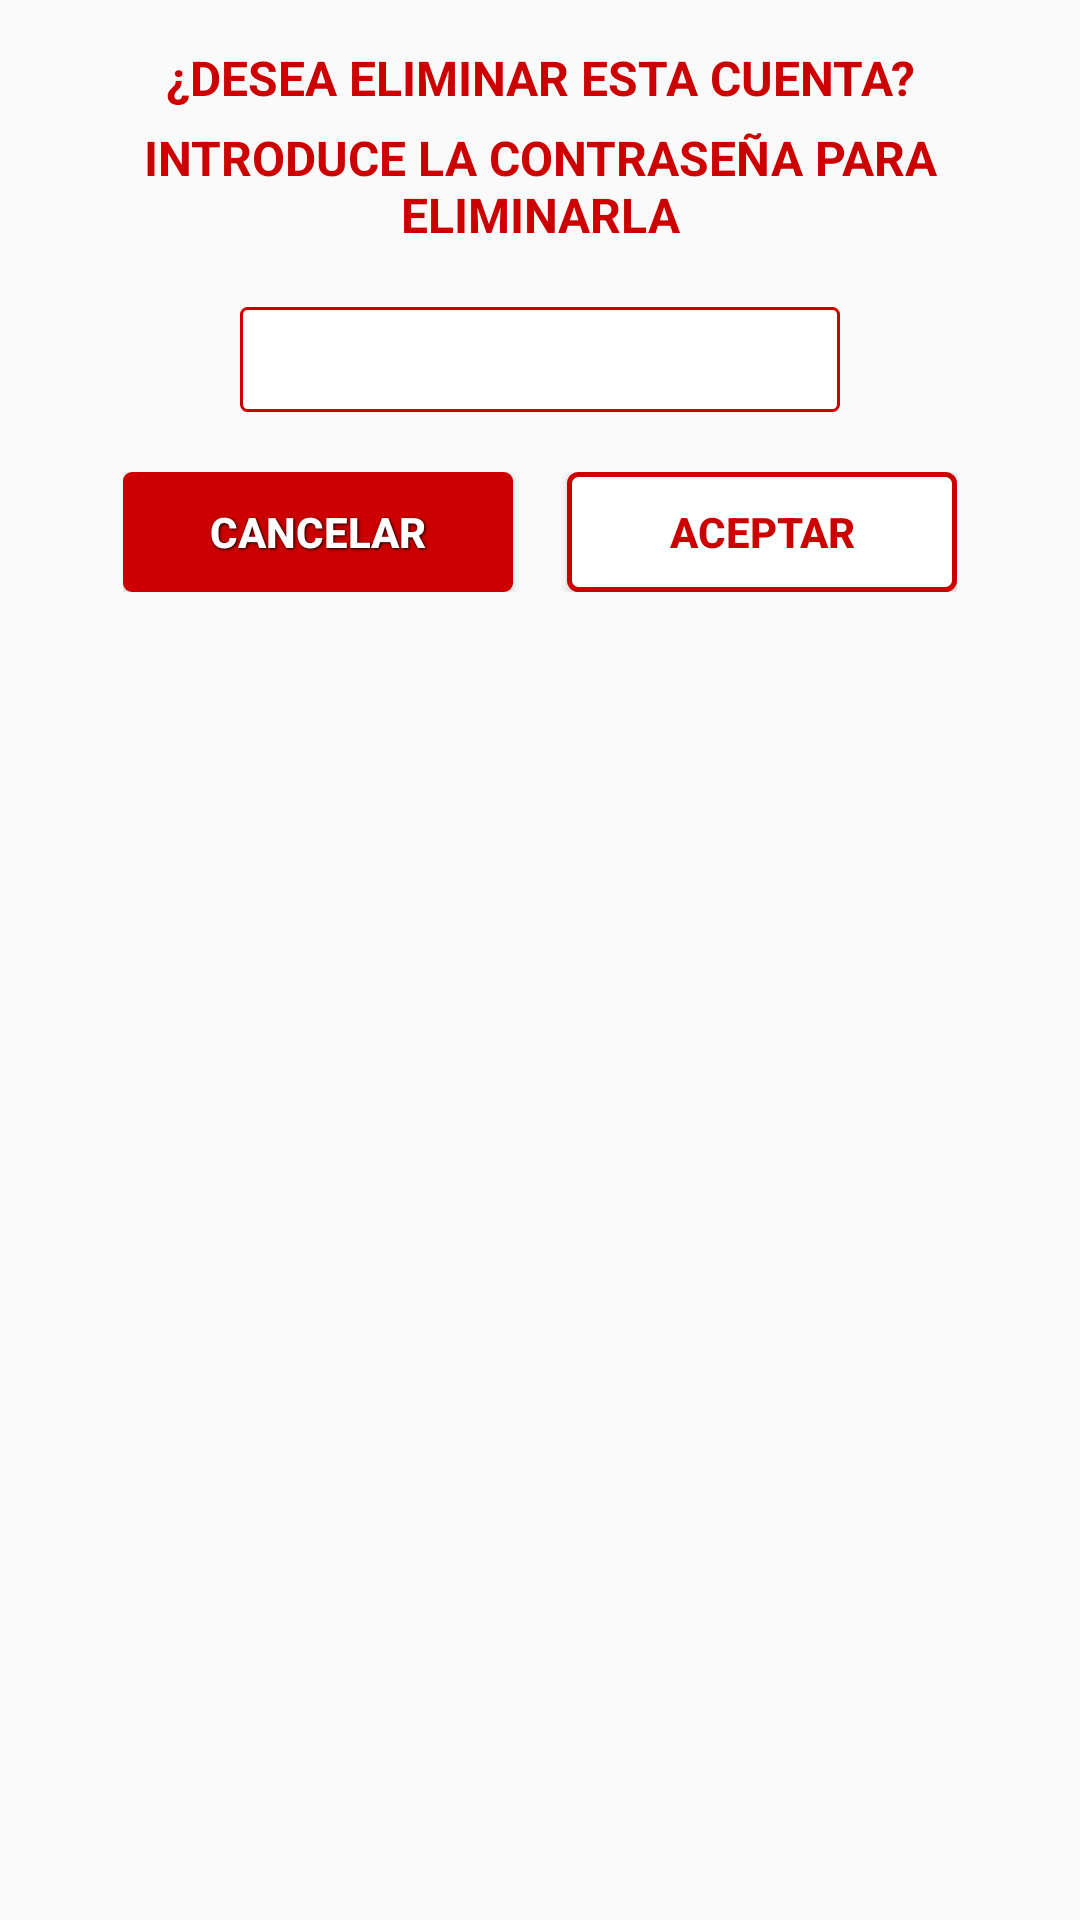

Layout XML and referenced resources for this Android screen:
<!-- AndroidManifest.xml: application theme Theme.TFGKotlin -->
<!-- res/layout/dialog_delete_account.xml -->
<?xml version="1.0" encoding="utf-8"?>
<androidx.constraintlayout.widget.ConstraintLayout xmlns:android="http://schemas.android.com/apk/res/android"
    xmlns:app="http://schemas.android.com/apk/res-auto"
    android:layout_width="wrap_content"
    android:layout_height="wrap_content"
    android:layout_gravity="center"
    android:backgroundTint="@color/light_grey"
    android:paddingStart="30dp"
    android:paddingTop="15dp"
    android:paddingEnd="30dp"
    android:paddingBottom="15dp">

    <TextView
        android:id="@+id/txtDelete"
        android:layout_width="wrap_content"
        android:layout_height="wrap_content"
        android:gravity="center"
        android:text="¿DESEA ELIMINAR ESTA CUENTA?"
        android:textColor="@color/granet"
        android:textSize="16sp"
        android:textStyle="bold"
        app:layout_constraintEnd_toEndOf="parent"
        app:layout_constraintStart_toStartOf="parent"
        app:layout_constraintTop_toTopOf="parent" />

    <TextView
        android:id="@+id/txtWishDelete"
        android:layout_width="wrap_content"
        android:layout_height="wrap_content"
        android:layout_marginTop="5dp"
        android:gravity="center"
        android:text="INTRODUCE LA CONTRASEÑA PARA ELIMINARLA"
        android:textColor="@color/granet"
        android:textSize="16sp"
        android:textStyle="bold"
        app:layout_constraintEnd_toEndOf="parent"
        app:layout_constraintStart_toStartOf="parent"
        app:layout_constraintTop_toBottomOf="@+id/txtDelete" />

    <EditText
        android:id="@+id/passwordDelete"
        android:layout_width="200dp"
        android:layout_height="35dp"
        android:layout_marginTop="20dp"
        android:background="@drawable/small_red_stroke_corners"
        android:gravity="center"
        android:inputType="textPassword"
        android:longClickable="false"
        android:maxLength="16"
        android:padding="3dp"
        android:textColor="@color/black"
        android:textSize="15dp"
        app:layout_constraintEnd_toEndOf="parent"
        app:layout_constraintStart_toStartOf="parent"
        app:layout_constraintTop_toBottomOf="@+id/txtWishDelete" />

    <LinearLayout
        android:id="@+id/deleteTeamLayoutButtons"
        android:layout_width="wrap_content"
        android:layout_height="wrap_content"
        android:layout_marginTop="20dp"
        android:gravity="center"
        android:orientation="horizontal"
        app:layout_constraintEnd_toEndOf="parent"
        app:layout_constraintStart_toStartOf="parent"
        app:layout_constraintTop_toBottomOf="@+id/passwordDelete">

        <Button
            android:id="@+id/cancelDelete"
            android:layout_width="130dp"
            android:layout_height="40dp"
            android:layout_marginEnd="18dp"
            android:background="@drawable/simple_granet_btn"
            android:shadowColor="@color/black"
            android:shadowDx="1"
            android:shadowDy="1"
            android:shadowRadius="2"
            android:text="CANCELAR"
            android:textColor="@color/white"
            android:textStyle="bold" />

        <Button
            android:id="@+id/acceptDelete"
            android:layout_width="130dp"
            android:layout_height="40dp"
            android:background="@drawable/red_stroke_custom"
            android:maxLength="20"
            android:text="ACEPTAR"
            android:textColor="@color/granet"
            android:textStyle="bold" />
    </LinearLayout>

</androidx.constraintlayout.widget.ConstraintLayout>
<!-- resources referenced by this layout -->
<resources>
  <color name="black">#FF000000</color>
  <color name="granet">#CC0000</color>
  <color name="light_grey">#F3F3F3</color>
  <color name="white">#FFFFFFFF</color>
  <!-- drawable red_stroke_custom (drawable) -->
  <?xml version="1.0" encoding="utf-8"?>
  <layer-list xmlns:android="http://schemas.android.com/apk/res/android" android:shape="rectangle">
      <item>
          <shape>
              <solid android:color="@color/white" />
              <stroke android:width="1.7dp" android:color="@color/granet" />
              <corners android:radius="3dp" />
          </shape>
      </item>
  </layer-list>
  <!-- drawable simple_granet_btn (drawable) -->
  <?xml version="1.0" encoding="utf-8"?>
  <selector xmlns:android="http://schemas.android.com/apk/res/android" android:shape="rectangle">
      <item>
          <shape>
              <solid android:color="@color/granet" />
              <corners android:radius="3dp" />
          </shape>
      </item>
  </selector>
  <!-- drawable small_red_stroke_corners (drawable) -->
  <?xml version="1.0" encoding="utf-8"?>
  <layer-list xmlns:android="http://schemas.android.com/apk/res/android" android:shape="rectangle">
      <item>
          <shape>
              <solid android:color="@color/white" />
              <stroke android:width="1dp" android:color="@color/granet" />
              <corners android:radius="2dp" />
          </shape>
      </item>
  </layer-list>
  <style name="Theme.TFGKotlin" parent="Base.Theme.TFGKotlin" />
  <style name="Base.Theme.TFGKotlin" parent="Theme.AppCompat.Light.NoActionBar">
          <item name="colorPrimary">#CC0000</item>
  
          <item name="android:statusBarColor">@color/granet</item>
      </style>
</resources>
